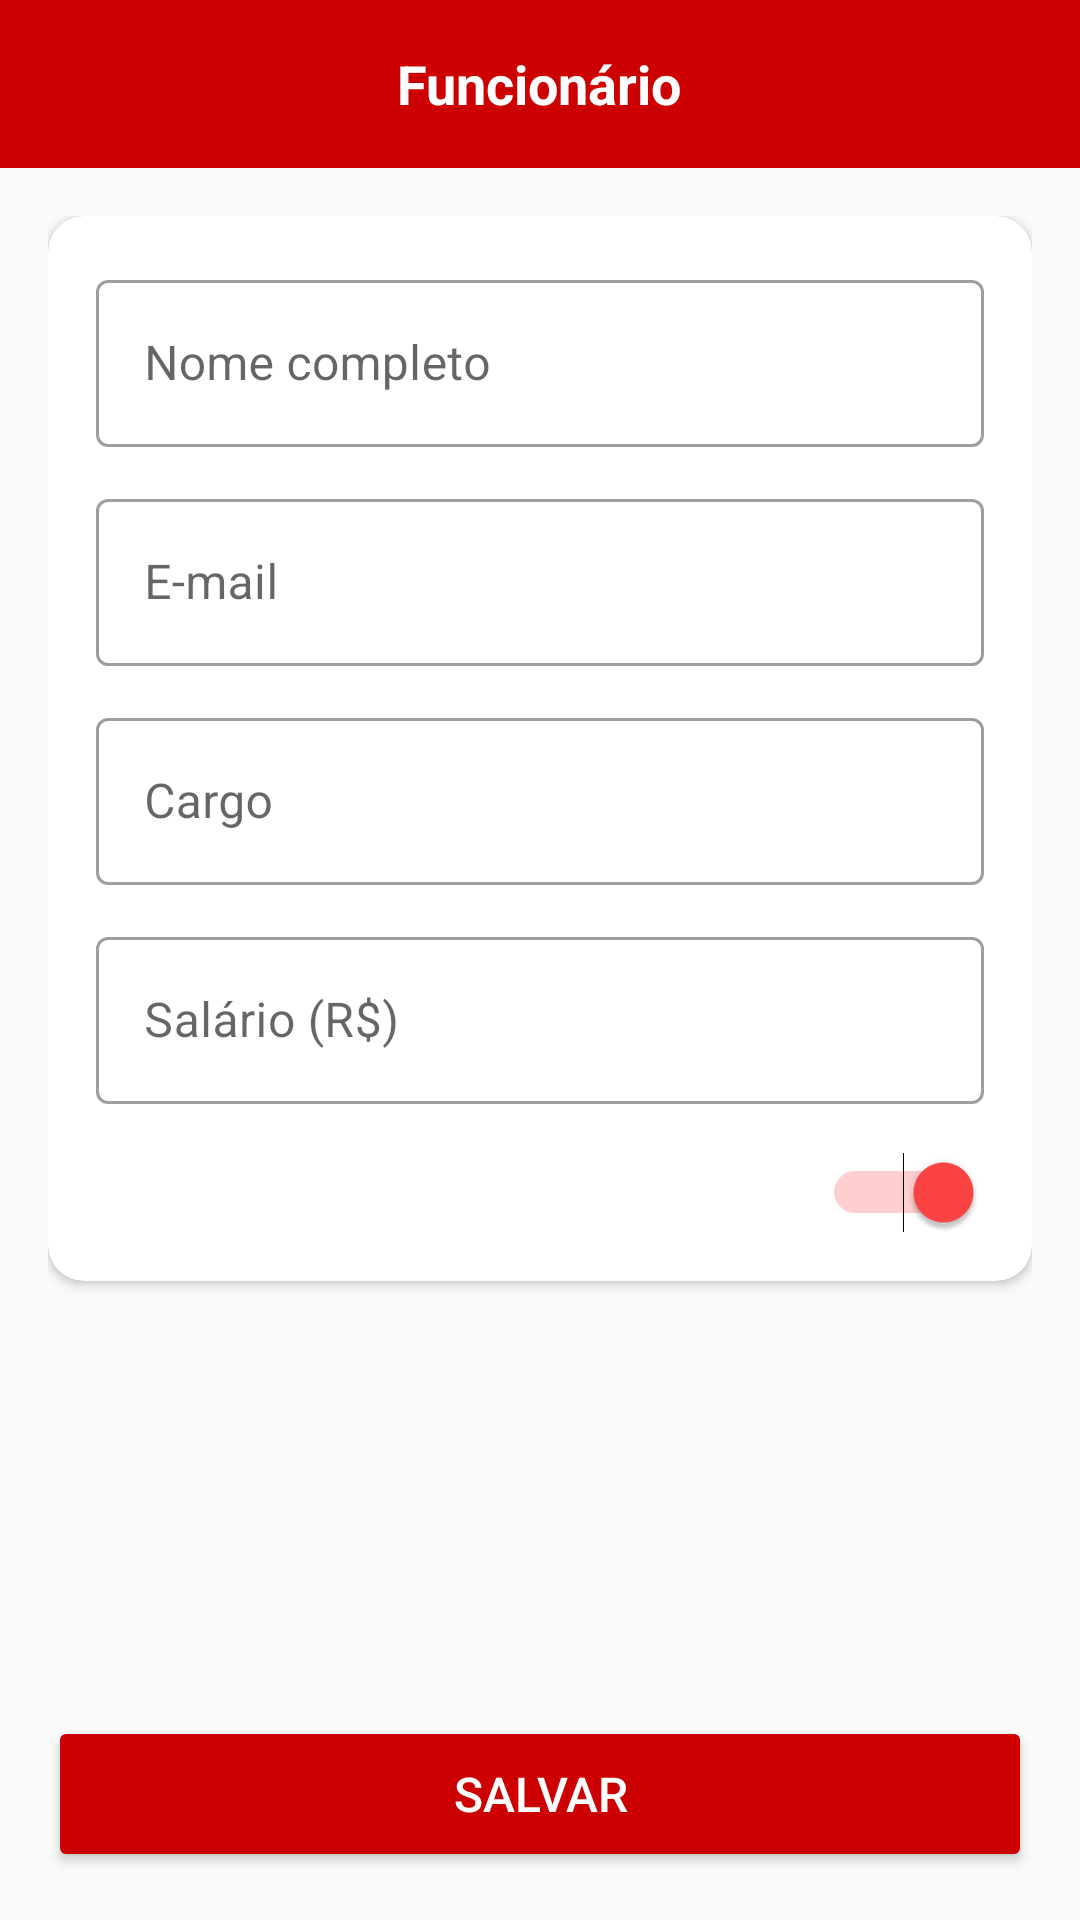

Reconstruct the res/layout file that produces this screen, plus the resources it refers to.
<!-- AndroidManifest.xml: application theme Theme.RickStaff -->
<!-- res/layout/activity_employee_form.xml -->
<?xml version="1.0" encoding="utf-8"?>
<LinearLayout xmlns:android="http://schemas.android.com/apk/res/android"
    android:layout_width="match_parent"
    android:layout_height="match_parent"
    android:orientation="vertical"
    android:background="@color/background">

    <FrameLayout
        android:layout_width="match_parent"
        android:layout_height="56dp"
        android:background="@color/red_primary">
        <TextView
            android:id="@+id/tvFormTitle"
            android:layout_width="wrap_content"
            android:layout_height="wrap_content"
            android:layout_gravity="center"
            android:text="@string/employee_funcionario"
            android:textSize="18sp"
            android:textStyle="bold"
            android:textColor="@color/white"/>
    </FrameLayout>

    <ScrollView
        android:layout_width="match_parent"
        android:layout_height="0dp"
        android:layout_weight="1"
        android:fillViewport="true">

        <LinearLayout
            android:layout_width="match_parent"
            android:layout_height="wrap_content"
            android:orientation="vertical"
            android:padding="16dp">

            <com.google.android.material.card.MaterialCardView
                xmlns:app="http://schemas.android.com/apk/res-auto"
                android:layout_width="match_parent"
                android:layout_height="wrap_content"
                app:cardCornerRadius="12dp"
                app:cardElevation="2dp"
                android:layout_marginBottom="16dp">

                <LinearLayout
                    android:layout_width="match_parent"
                    android:layout_height="wrap_content"
                    android:orientation="vertical"
                    android:padding="16dp">

                    <com.google.android.material.textfield.TextInputLayout
                        android:layout_width="match_parent"
                        android:layout_height="wrap_content"
                        android:hint="@string/employee_hint_nome"
                        style="@style/Widget.MaterialComponents.TextInputLayout.OutlinedBox"
                        android:layout_marginBottom="12dp">
                        <com.google.android.material.textfield.TextInputEditText
                            android:id="@+id/etNome"
                            android:layout_width="match_parent"
                            android:layout_height="wrap_content"/>
                    </com.google.android.material.textfield.TextInputLayout>

                    <com.google.android.material.textfield.TextInputLayout
                        android:layout_width="match_parent"
                        android:layout_height="wrap_content"
                        android:hint="@string/employee_hint_e_mail"
                        style="@style/Widget.MaterialComponents.TextInputLayout.OutlinedBox"
                        android:layout_marginBottom="12dp">
                        <com.google.android.material.textfield.TextInputEditText
                            android:id="@+id/etEmail"
                            android:layout_width="match_parent"
                            android:layout_height="wrap_content"
                            android:inputType="textEmailAddress"/>
                    </com.google.android.material.textfield.TextInputLayout>

                    <com.google.android.material.textfield.TextInputLayout
                        android:layout_width="match_parent"
                        android:layout_height="wrap_content"
                        android:hint="@string/employee_hint_cargo"
                        style="@style/Widget.MaterialComponents.TextInputLayout.OutlinedBox"
                        android:layout_marginBottom="12dp">
                        <com.google.android.material.textfield.TextInputEditText
                            android:id="@+id/etCargo"
                            android:layout_width="match_parent"
                            android:layout_height="wrap_content"/>
                    </com.google.android.material.textfield.TextInputLayout>

                    <com.google.android.material.textfield.TextInputLayout
                        android:layout_width="match_parent"
                        android:layout_height="wrap_content"
                        android:hint="@string/employee_hint_salario"
                        style="@style/Widget.MaterialComponents.TextInputLayout.OutlinedBox"
                        android:layout_marginBottom="16dp">
                        <com.google.android.material.textfield.TextInputEditText
                            android:id="@+id/etSalario"
                            android:layout_width="match_parent"
                            android:layout_height="wrap_content"
                            android:inputType="numberDecimal"/>
                    </com.google.android.material.textfield.TextInputLayout>

                    <LinearLayout
                        android:layout_width="match_parent"
                        android:layout_height="wrap_content"
                        android:orientation="horizontal"
                        android:gravity="center_vertical">

                        <TextView
                            android:layout_width="0dp"
                            android:layout_height="wrap_content"
                            android:layout_weight="1"
                            android:text="@string/employee_funcionario_ativo"
                            android:textSize="15sp"
                            android:textColor="@color/white"/>

                        <Switch
                            android:id="@+id/switchAtivo"
                            android:layout_width="wrap_content"
                            android:layout_height="wrap_content"
                            android:checked="true"/>

                    </LinearLayout>

                </LinearLayout>

            </com.google.android.material.card.MaterialCardView>

            <Space
                android:layout_width="match_parent"
                android:layout_height="0dp"
                android:layout_weight="1" />

            <Button
                android:id="@+id/btnSalvar"
                android:layout_width="match_parent"
                android:layout_height="52dp"
                android:text="@string/employee_salvar"
                android:textSize="16sp"
                android:backgroundTint="@color/red_primary"
                android:textColor="@color/white"
                android:layout_marginTop="8dp"/>

        </LinearLayout>

    </ScrollView>

</LinearLayout>
<!-- resources referenced by this layout -->
<resources>
  <color name="background">#FAFAFA</color>
  <color name="red_primary">#CC0000</color>
  <color name="white">#FFFFFF</color>
  <string name="employee_funcionario">Funcionário</string>
  <string name="employee_funcionario_ativo">Funcionário ativo</string>
  <string name="employee_hint_cargo">Cargo</string>
  <string name="employee_hint_e_mail">E-mail</string>
  <string name="employee_hint_nome">Nome completo</string>
  <string name="employee_hint_salario">Salário (R$)</string>
  <string name="employee_salvar">Salvar</string>
  <style name="Theme.RickStaff" parent="Theme.MaterialComponents.DayNight.NoActionBar">
          <item name="colorPrimary">@color/red_primary</item>
          <item name="colorPrimaryVariant">@color/red_dark</item>
          <item name="colorOnPrimary">@color/white</item>
          <item name="colorSecondary">@color/red_light</item>
          <item name="colorOnSecondary">@color/white</item>
          <item name="android:statusBarColor">@color/red_dark</item>
          <item name="android:windowBackground">@color/background</item>
      </style>
  <color name="red_dark">#990000</color>
  <color name="red_light">#FF4444</color>
</resources>
